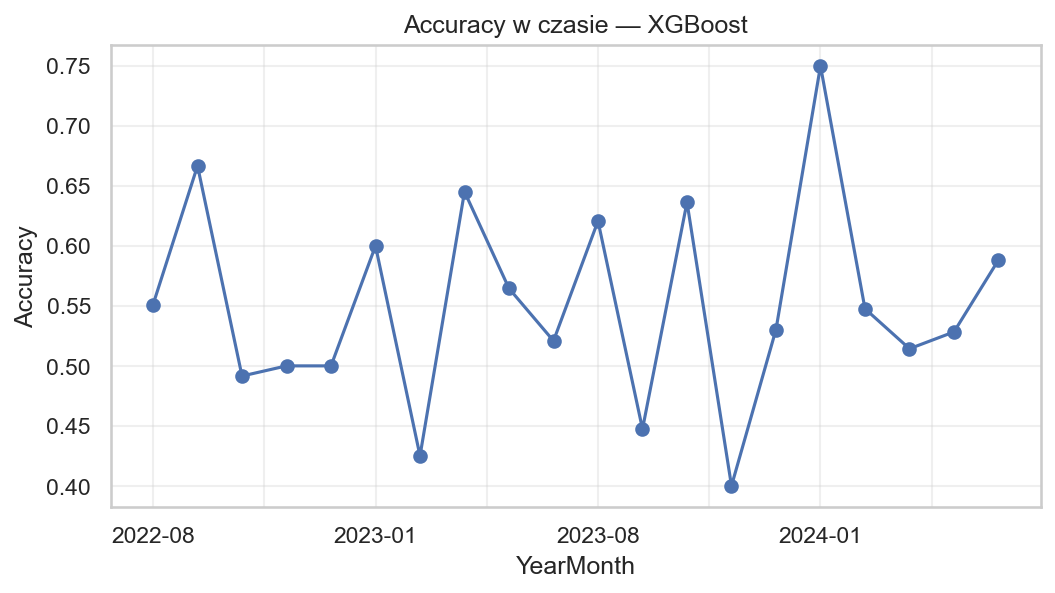

The data file committed next to this chart (first rows):
YearMonth, Accuracy, Model
2022-08, 0.551, XGBoost
2022-09, 0.6667, XGBoost
2022-10, 0.4915, XGBoost
2022-11, 0.5, XGBoost
2022-12, 0.5, XGBoost
2023-01, 0.6, XGBoost
2023-02, 0.425, XGBoost
2023-03, 0.6452, XGBoost
2023-04, 0.5645, XGBoost
2023-05, 0.5208, XGBoost
2023-08, 0.6207, XGBoost
2023-09, 0.4474, XGBoost
2023-10, 0.6364, XGBoost
2023-11, 0.4, XGBoost
2023-12, 0.5303, XGBoost
2024-01, 0.75, XGBoost
2024-02, 0.5476, XGBoost
2024-03, 0.5143, XGBoost
2024-04, 0.5283, XGBoost
2024-05, 0.5882, XGBoost
